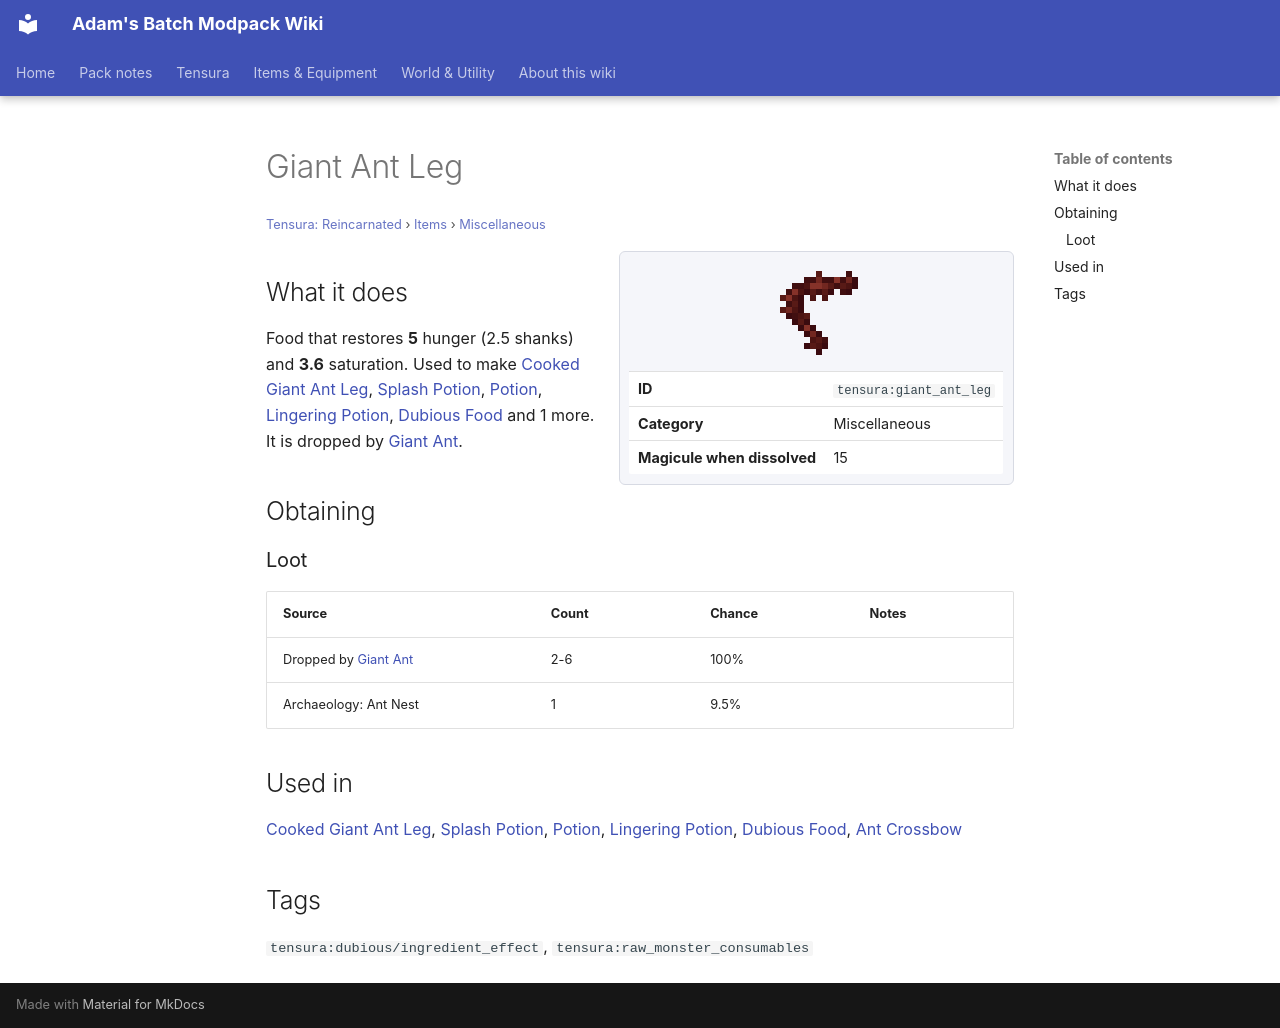

repository: Proteus-Nell/Adams-Batch-MC-Modpack-Wiki · page: tensura-reincarnated/items/miscellaneous/giant-ant-leg/index.html · generator: mkdocs

# Giant Ant Leg

<small>[Tensura: Reincarnated](../../index.md) &rsaquo; [Items](../index.md) &rsaquo; [Miscellaneous](index.md)</small>

<div class="infobox" markdown>

![Giant Ant Leg](../../../assets/icons/tensura/item/giant_ant_leg.png)

| | |
|---|---|
| **ID** | `tensura:giant_ant_leg` |
| **Category** | Miscellaneous |
| **Magicule when dissolved** | 15 |

</div>

## What it does

Food that restores **5** hunger (2.5 shanks) and **3.6** saturation. Used to make [Cooked Giant Ant Leg](cooked-giant-ant-leg.md), [Splash Potion](https://minecraft.wiki/w/Splash_Potion), [Potion](https://minecraft.wiki/w/Potion), [Lingering Potion](https://minecraft.wiki/w/Lingering_Potion), [Dubious Food](dubious-food.md) and 1 more. It is dropped by [Giant Ant](../../mobs/giant-ant.md).

## Obtaining

### Loot

| Source | Count | Chance | Notes |
|---|---|---|---|
| Dropped by [Giant Ant](../../mobs/giant-ant.md) | 2-6 | 100% |  |
| Archaeology: Ant Nest | 1 | 9.5% |  |

## Used in

[Cooked Giant Ant Leg](cooked-giant-ant-leg.md), [Splash Potion](https://minecraft.wiki/w/Splash_Potion), [Potion](https://minecraft.wiki/w/Potion), [Lingering Potion](https://minecraft.wiki/w/Lingering_Potion), [Dubious Food](dubious-food.md), [Ant Crossbow](../weapons/ant-crossbow.md)

## Tags

`tensura:dubious/ingredient_effect`, `tensura:raw_monster_consumables`
